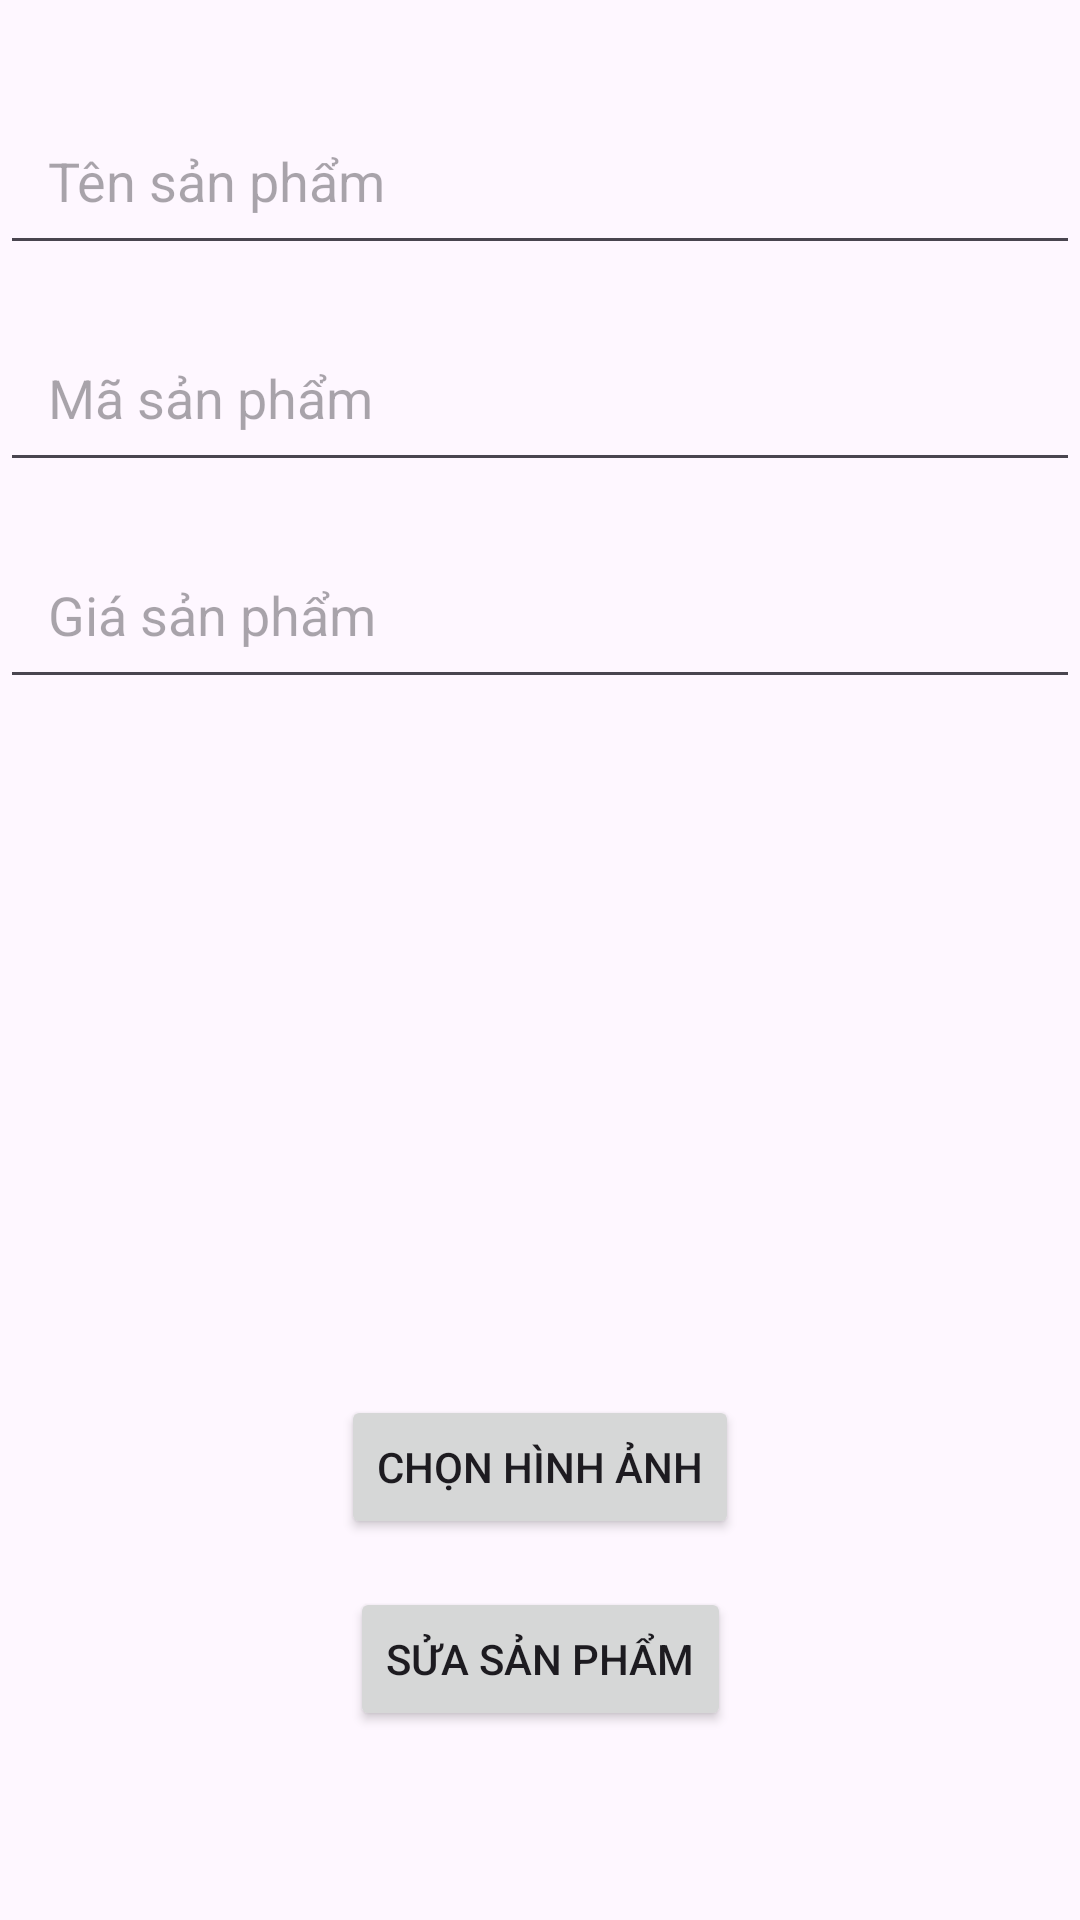

Here is an Android app screen rendered from its layout file. Give the layout XML and the strings, colors and styles it references.
<!-- AndroidManifest.xml: application theme Theme.Duan1_Nhom3 -->
<!-- res/layout/activity_edit_product.xml -->
<?xml version="1.0" encoding="utf-8"?>
<androidx.constraintlayout.widget.ConstraintLayout xmlns:android="http://schemas.android.com/apk/res/android"
    xmlns:app="http://schemas.android.com/apk/res-auto"
    xmlns:tools="http://schemas.android.com/tools"
    android:layout_width="match_parent"
    android:layout_height="match_parent"
    tools:context=".EditProductActivity">

    
    <EditText
        android:id="@+id/etProductName"
        android:layout_width="0dp"
        android:layout_height="wrap_content"
        android:hint="Tên sản phẩm"
        android:layout_marginTop="32dp"
        app:layout_constraintTop_toTopOf="parent"
        app:layout_constraintLeft_toLeftOf="parent"
        app:layout_constraintRight_toRightOf="parent"
        android:padding="16dp"/>

    
    <EditText
        android:id="@+id/etProductCode"
        android:layout_width="0dp"
        android:layout_height="wrap_content"
        android:hint="Mã sản phẩm"
        android:layout_marginTop="16dp"
        app:layout_constraintTop_toBottomOf="@id/etProductName"
        app:layout_constraintLeft_toLeftOf="parent"
        app:layout_constraintRight_toRightOf="parent"
        android:padding="16dp"/>

    
    <EditText
        android:id="@+id/etProductPrice"
        android:layout_width="0dp"
        android:layout_height="wrap_content"
        android:hint="Giá sản phẩm"
        android:inputType="numberDecimal"
        android:layout_marginTop="16dp"
        app:layout_constraintTop_toBottomOf="@id/etProductCode"
        app:layout_constraintLeft_toLeftOf="parent"
        app:layout_constraintRight_toRightOf="parent"
        android:padding="16dp"/>

    
    <ImageView
        android:id="@+id/ivProductImage"
        android:layout_width="200dp"
        android:layout_height="200dp"
        android:layout_marginTop="16dp"
        app:layout_constraintTop_toBottomOf="@id/etProductPrice"
        app:layout_constraintLeft_toLeftOf="parent"
        app:layout_constraintRight_toRightOf="parent"
        android:src="@drawable/ic_product"
    android:contentDescription="Hình ảnh sản phẩm"/>

    
    <Button
        android:id="@+id/btnSelectImage"
        android:layout_width="wrap_content"
        android:layout_height="wrap_content"
        android:text="Chọn hình ảnh"
        app:layout_constraintTop_toBottomOf="@id/ivProductImage"
        app:layout_constraintLeft_toLeftOf="parent"
        app:layout_constraintRight_toRightOf="parent"
        android:layout_marginTop="16dp"/>

    
    <Button
        android:id="@+id/btnUpdateProduct"
        android:layout_width="wrap_content"
        android:layout_height="wrap_content"
        android:text="Sửa sản phẩm"
        app:layout_constraintTop_toBottomOf="@id/btnSelectImage"
        app:layout_constraintLeft_toLeftOf="parent"
        app:layout_constraintRight_toRightOf="parent"
        android:layout_marginTop="16dp"/>

</androidx.constraintlayout.widget.ConstraintLayout>
<!-- resources referenced by this layout -->
<resources>
  <style name="Theme.Duan1_Nhom3" parent="Base.Theme.Duan1_Nhom3" />
  <style name="Base.Theme.Duan1_Nhom3" parent="Theme.Material3.DayNight.NoActionBar">
          
          
      </style>
</resources>
